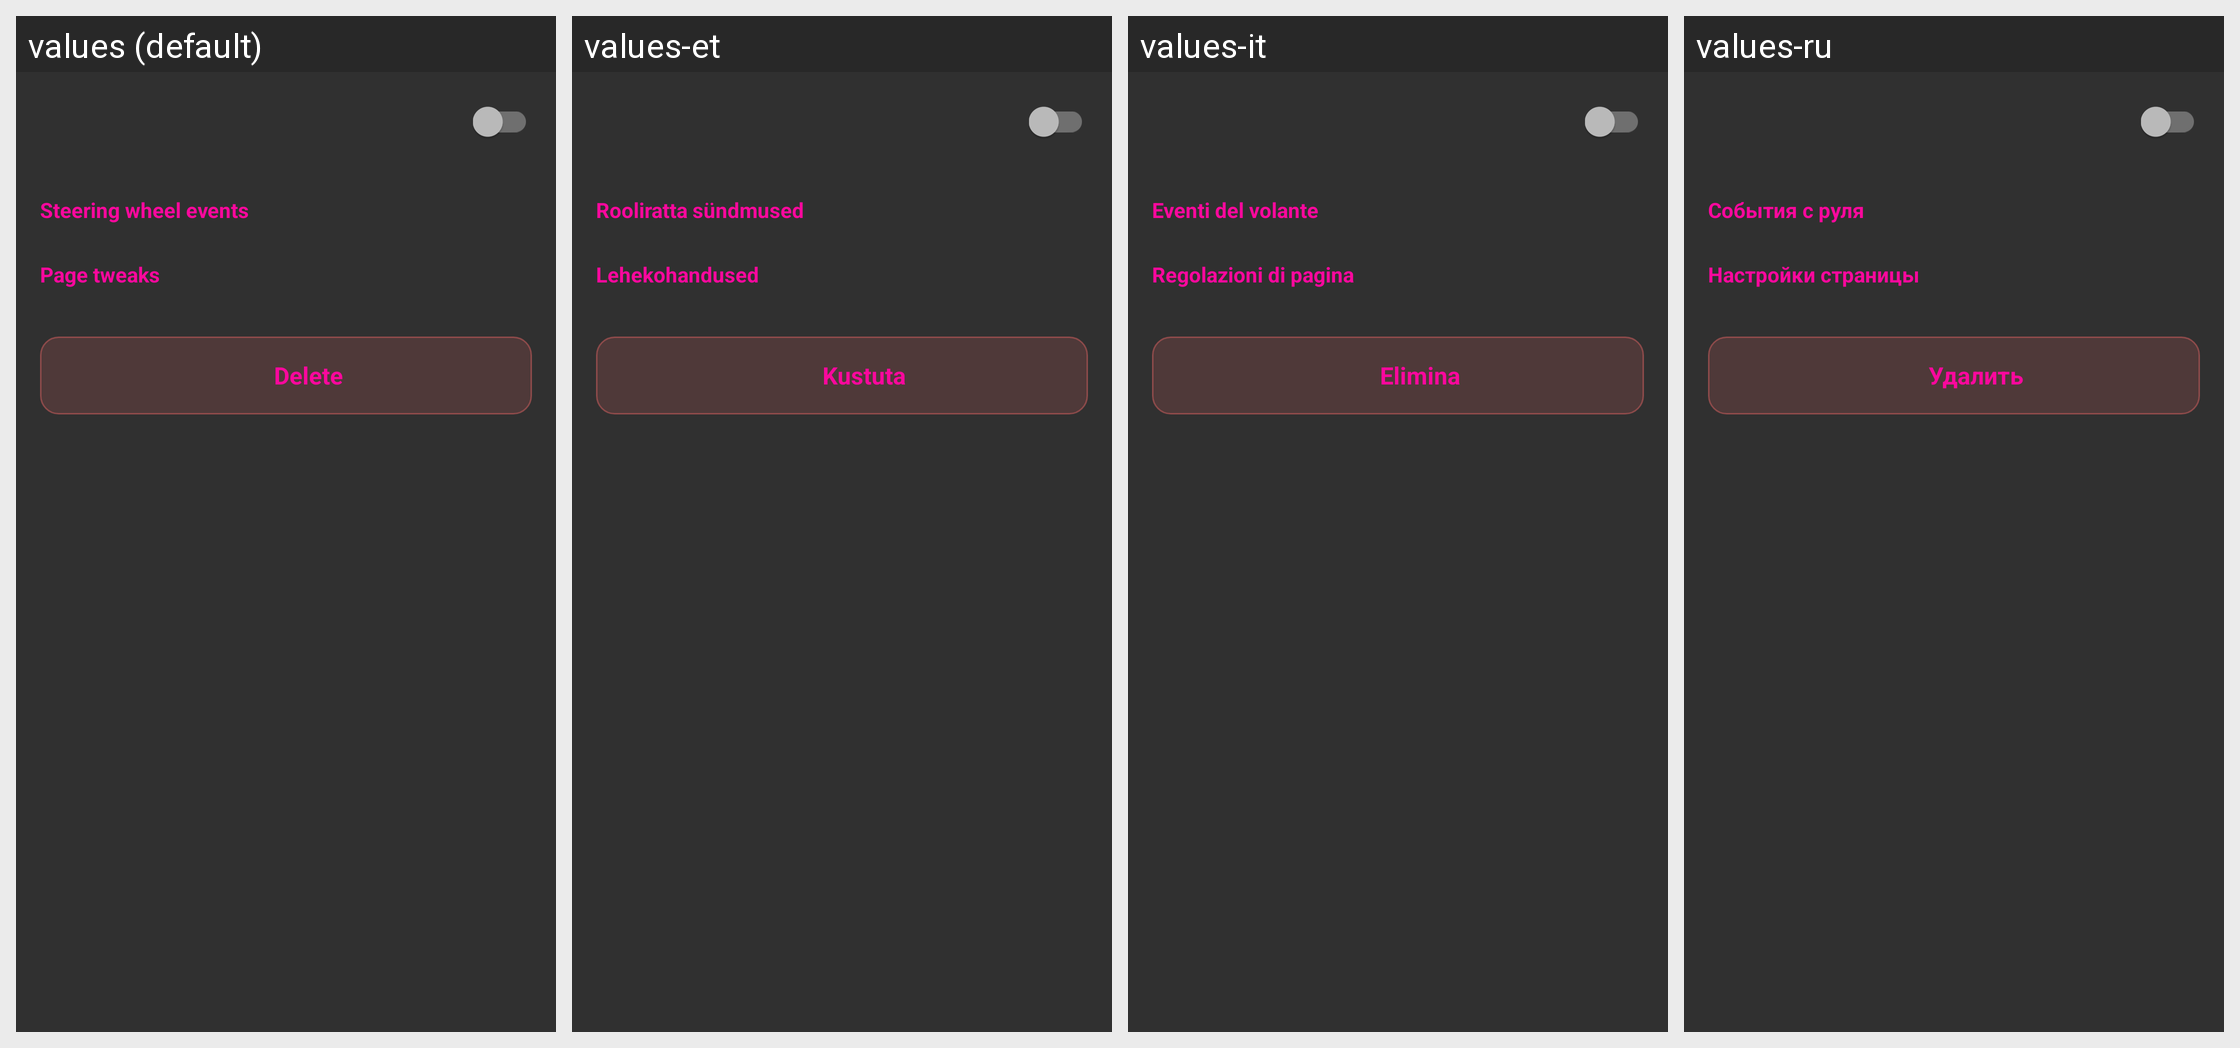

Here is an Android app screen in its default locale and in the app's own translations. Write out the translated-string differences for the strings that appear on this screen.
Android screen res/layout/activity_plugin_details.xml rendered under 4 locales, left to right: values (default), values-et, values-it, values-ru. Device: Nexus 5 (rendered at 1080×1920; each locale shown at half size, 540×960, under a caption strip naming it); theme Theme.Car.
Other locales in the repository, not shown: values-bg, values-cs, values-da, values-de, values-es, values-fi, values-fr, values-mk, values-nl, values-pl, values-pt-rBR, values-ro, values-th, values-tr.
Strings drawn on this screen, with the default value and each locale's value (text and hints the layout hard-codes, and strings that could not be matched under every locale, appear in the picture but are not listed):

page_plugins_events_section
  values: Steering wheel events
  values-et: Rooliratta sündmused
  values-it: Eventi del volante
  values-ru: События с руля

page_plugins_tweaks_section
  values: Page tweaks
  values-et: Lehekohandused
  values-it: Regolazioni di pagina
  values-ru: Настройки страницы

plugins_delete
  values: Delete
  values-et: Kustuta
  values-it: Elimina
  values-ru: Удалить
